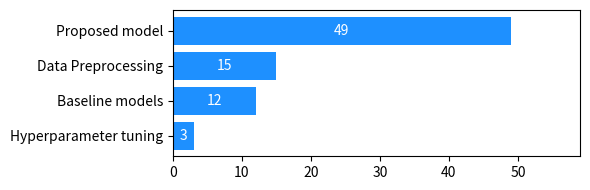

The matplotlib source for this figure: (Note: this script raises an exception after producing the figure.)
import matplotlib.pyplot as plt
from pathlib import Path


proposed_model_code = 49 
data_preprocessing = 15
baseline_models = 12
hyperparameter_tuning_code = 3

values = [proposed_model_code, data_preprocessing,  baseline_models, hyperparameter_tuning_code]
categories = ['Proposed model', 'Data Preprocessing', 'Baseline models', 'Hyperparameter tuning']

# Sort data by values descending
sorted_data = sorted(zip(values, categories), reverse=True)
sorted_values, sorted_categories = zip(*sorted_data)

# Plot
fig, ax = plt.subplots(figsize=(6, 2))
bars = ax.barh(sorted_categories, sorted_values, color='dodgerblue')

# Flip the y-axis so largest value is at the top
ax.invert_yaxis()
# Add values inside bars
for bar in bars:
    width = bar.get_width()
    ax.text(width / 2,                       # x = middle of the bar
            bar.get_y() + bar.get_height()/2,  # y = middle of the bar
            str(width),                      # label text
            ha='center', va='center',        # horizontal and vertical align center
            color='white')       # adjust font size/color as needed

# Labels and styling
ax.set_xlim(0, max(sorted_values) + 10)


path = Path("Python scripts used to create figures/fig-code.pdf")
plt.tight_layout()
plt.savefig(path)
plt.show()
